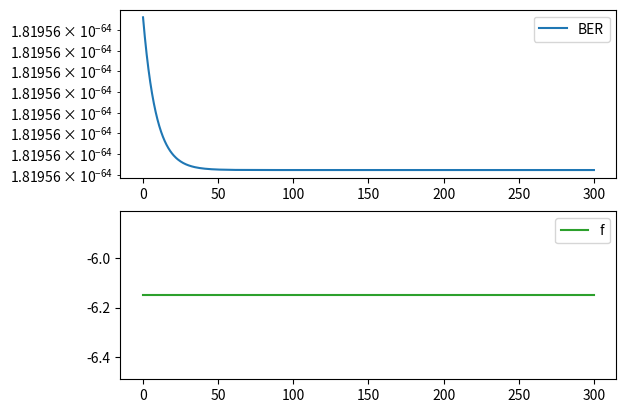

Source code (Python):
import matplotlib.pyplot as plt
import numpy as np


Ptx = np.linspace(0,300,1000)

r = 300
Prx = 10**((Ptx - 20*np.log10(r)) / 20) # calculate Prx and convert from decibel
SINR = Prx / (0.01*Prx + 1.8e-16)    

m = 2
N = 200
M = 3
Rc = 0.5
B = 3000
toh = 0.01
td = 0.25
PLR = 0.1
pc = 0.25
bb = 5 

BER = m * N * np.log2(M) * (0.2 * np.exp(-(3/(2 * (M - 1)) * SINR)))**(1 / Rc)

bBER = np.log(-(BER - PLR))
#bBER = -np.exp(bb*(BER - PLR))


f = np.log(m*(1 + pc)*N + B*(toh+td)) - np.log(m) - np.log(Rc) - np.log(B) - np.log(N)- np.log(np.log2(M)) \
- 1/bb * bBER

plt.figure()
plt.subplot(211)
plt.semilogy(Ptx, BER, color='tab:blue', label='BER')
plt.legend()

plt.subplot(212)
plt.plot(Ptx, f, color='tab:green', label='f')
#plt.plot(Ptx, SINR, color='tab:orange', label='SINR')
plt.legend()
plt.show()